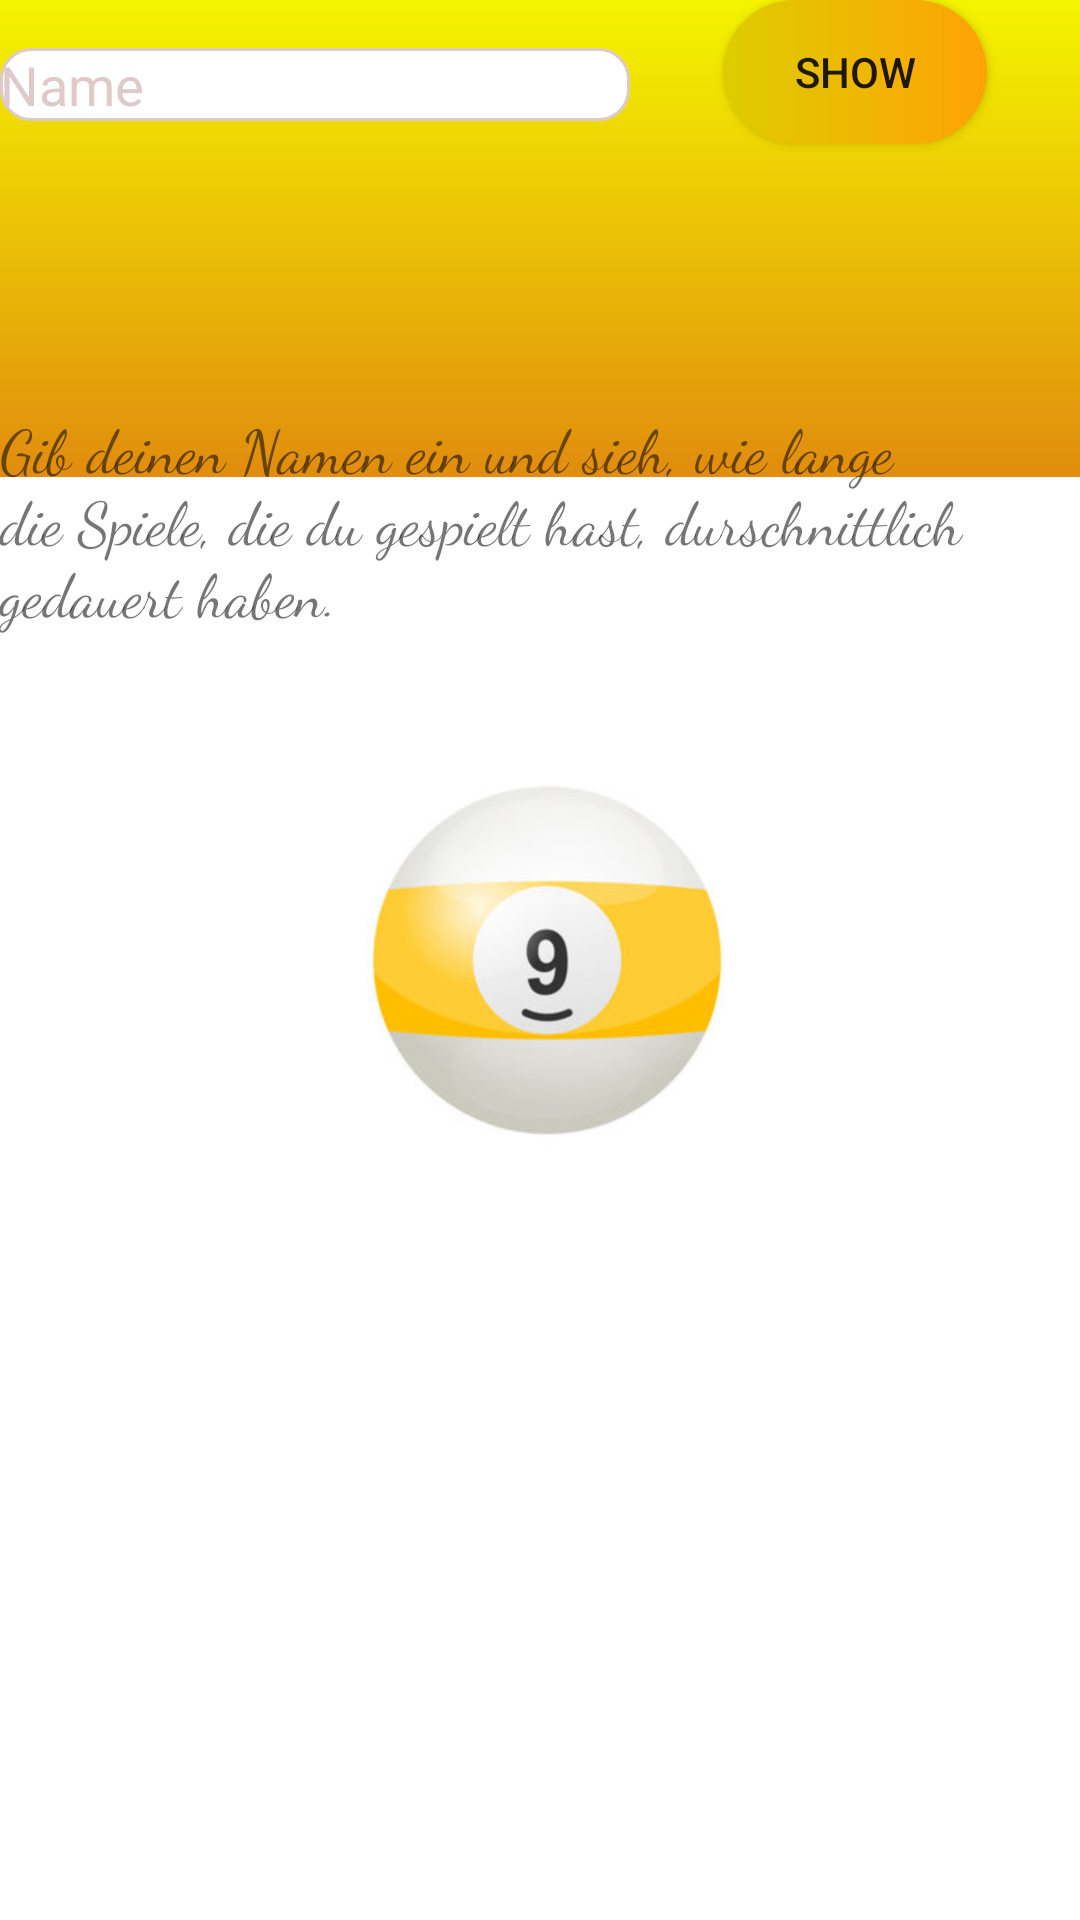

Write the Android layout XML for this screen, with the resource values it uses.
<!-- AndroidManifest.xml: application theme Theme.BillardApp -->
<!-- res/layout/activity_average_time.xml -->
<?xml version="1.0" encoding="utf-8"?>
<androidx.constraintlayout.widget.ConstraintLayout xmlns:android="http://schemas.android.com/apk/res/android"
    xmlns:app="http://schemas.android.com/apk/res-auto"
    xmlns:tools="http://schemas.android.com/tools"
    android:layout_width="match_parent"
    android:layout_height="match_parent"
    android:background="@drawable/background"
    tools:context=".AverageTimeActivity">

    <EditText
        android:id="@+id/et_name_average_time"
        android:layout_width="wrap_content"
        android:layout_height="wrap_content"
        android:layout_marginTop="16dp"
        android:ems="10"
        android:hint="Name"
        android:inputType="textPersonName"
        app:layout_constraintStart_toStartOf="parent"
        app:layout_constraintTop_toTopOf="parent"
        android:textColor="@color/black"
        android:textColorHint="@color/light_gray"
        android:background="@drawable/custom_input"/>

    <androidx.appcompat.widget.AppCompatButton
        android:id="@+id/btn_show_average_time"
        android:layout_width="wrap_content"
        android:layout_height="wrap_content"
        android:background="@drawable/custom_button"
        android:text="Show"
        app:layout_constraintEnd_toEndOf="parent"
        app:layout_constraintStart_toEndOf="@+id/et_name_average_time"
        app:layout_constraintTop_toTopOf="parent" />

    <TextView
        android:id="@+id/tv_average_time"
        android:layout_width="wrap_content"
        android:layout_height="wrap_content"
        android:layout_marginBottom="300dp"
        android:fontFamily="cursive"
        android:textSize="30sp"
        app:layout_constraintBottom_toBottomOf="parent"
        app:layout_constraintEnd_toEndOf="parent"
        app:layout_constraintStart_toStartOf="parent" />

    <TextView
        android:id="@+id/tvHint"
        android:layout_width="wrap_content"
        android:layout_height="wrap_content"
        android:fontFamily="cursive"
        android:text="Gib deinen Namen ein und sieh, wie lange die Spiele, die du gespielt hast, durschnittlich gedauert haben."
        android:textSize="20sp"
        app:layout_constraintBottom_toTopOf="@+id/tv_average_time"
        app:layout_constraintEnd_toEndOf="parent"
        app:layout_constraintStart_toStartOf="parent"
        app:layout_constraintTop_toBottomOf="@+id/btn_show_average_time" />
</androidx.constraintlayout.widget.ConstraintLayout>
<!-- resources referenced by this layout -->
<resources>
  <color name="black">#FF000000</color>
  <color name="light_gray">#DFCACA</color>
  <!-- drawable background: png bitmap (drawable-v24, 214034 bytes) -->
  <!-- drawable custom_button (drawable) -->
  <?xml version="1.0" encoding="utf-8"?>
  <shape xmlns:android="http://schemas.android.com/apk/res/android"
      android:shape="rectangle">
  
      <gradient
          android:startColor="#DDCD00"
          android:endColor="#FFA205"
          android:type="linear"/>
  
      <corners
          android:radius="50dp"/>
  
  </shape>
  <!-- drawable custom_input (drawable) -->
  <?xml version="1.0" encoding="utf-8"?>
  <selector xmlns:android="http://schemas.android.com/apk/res/android">
  
      <item
          android:state_enabled="true"
          android:state_focused="true">
  
          <shape
              android:shape="rectangle">
  
              <solid
                  android:color="@color/white"/>
              <corners
                  android:radius="10dp"/>
              <stroke
                  android:color="@color/design_default_color_primary"
                  android:width="1dp"/>
  
          </shape>
      </item>
  
      <item
          android:state_enabled="true">
  
          <shape
              android:shape="rectangle">
  
              <solid
                  android:color="@color/white"/>
              <corners
                  android:radius="10dp"/>
              <stroke
                  android:color="@color/light_gray"
                  android:width="1dp"/>
  
          </shape>
      </item>
  </selector>
  <style name="Theme.BillardApp" parent="Theme.MaterialComponents.DayNight.NoActionBar">
          
          <item name="colorPrimary">@color/yellow</item>
          <item name="colorPrimaryVariant">@color/yellow</item>
          <item name="colorOnPrimary">@color/white</item>
          
          <item name="colorSecondary">@color/teal_200</item>
          <item name="colorSecondaryVariant">@color/teal_700</item>
          <item name="colorOnSecondary">@color/black</item>
          
          <item name="android:statusBarColor" tools:targetApi="l">?attr/colorPrimaryVariant</item>
          
      </style>
  <color name="white">#FFFFFFFF</color>
  <color name="yellow">#F5F500</color>
  <color name="teal_200">#FF03DAC5</color>
  <color name="teal_700">#FF018786</color>
</resources>
